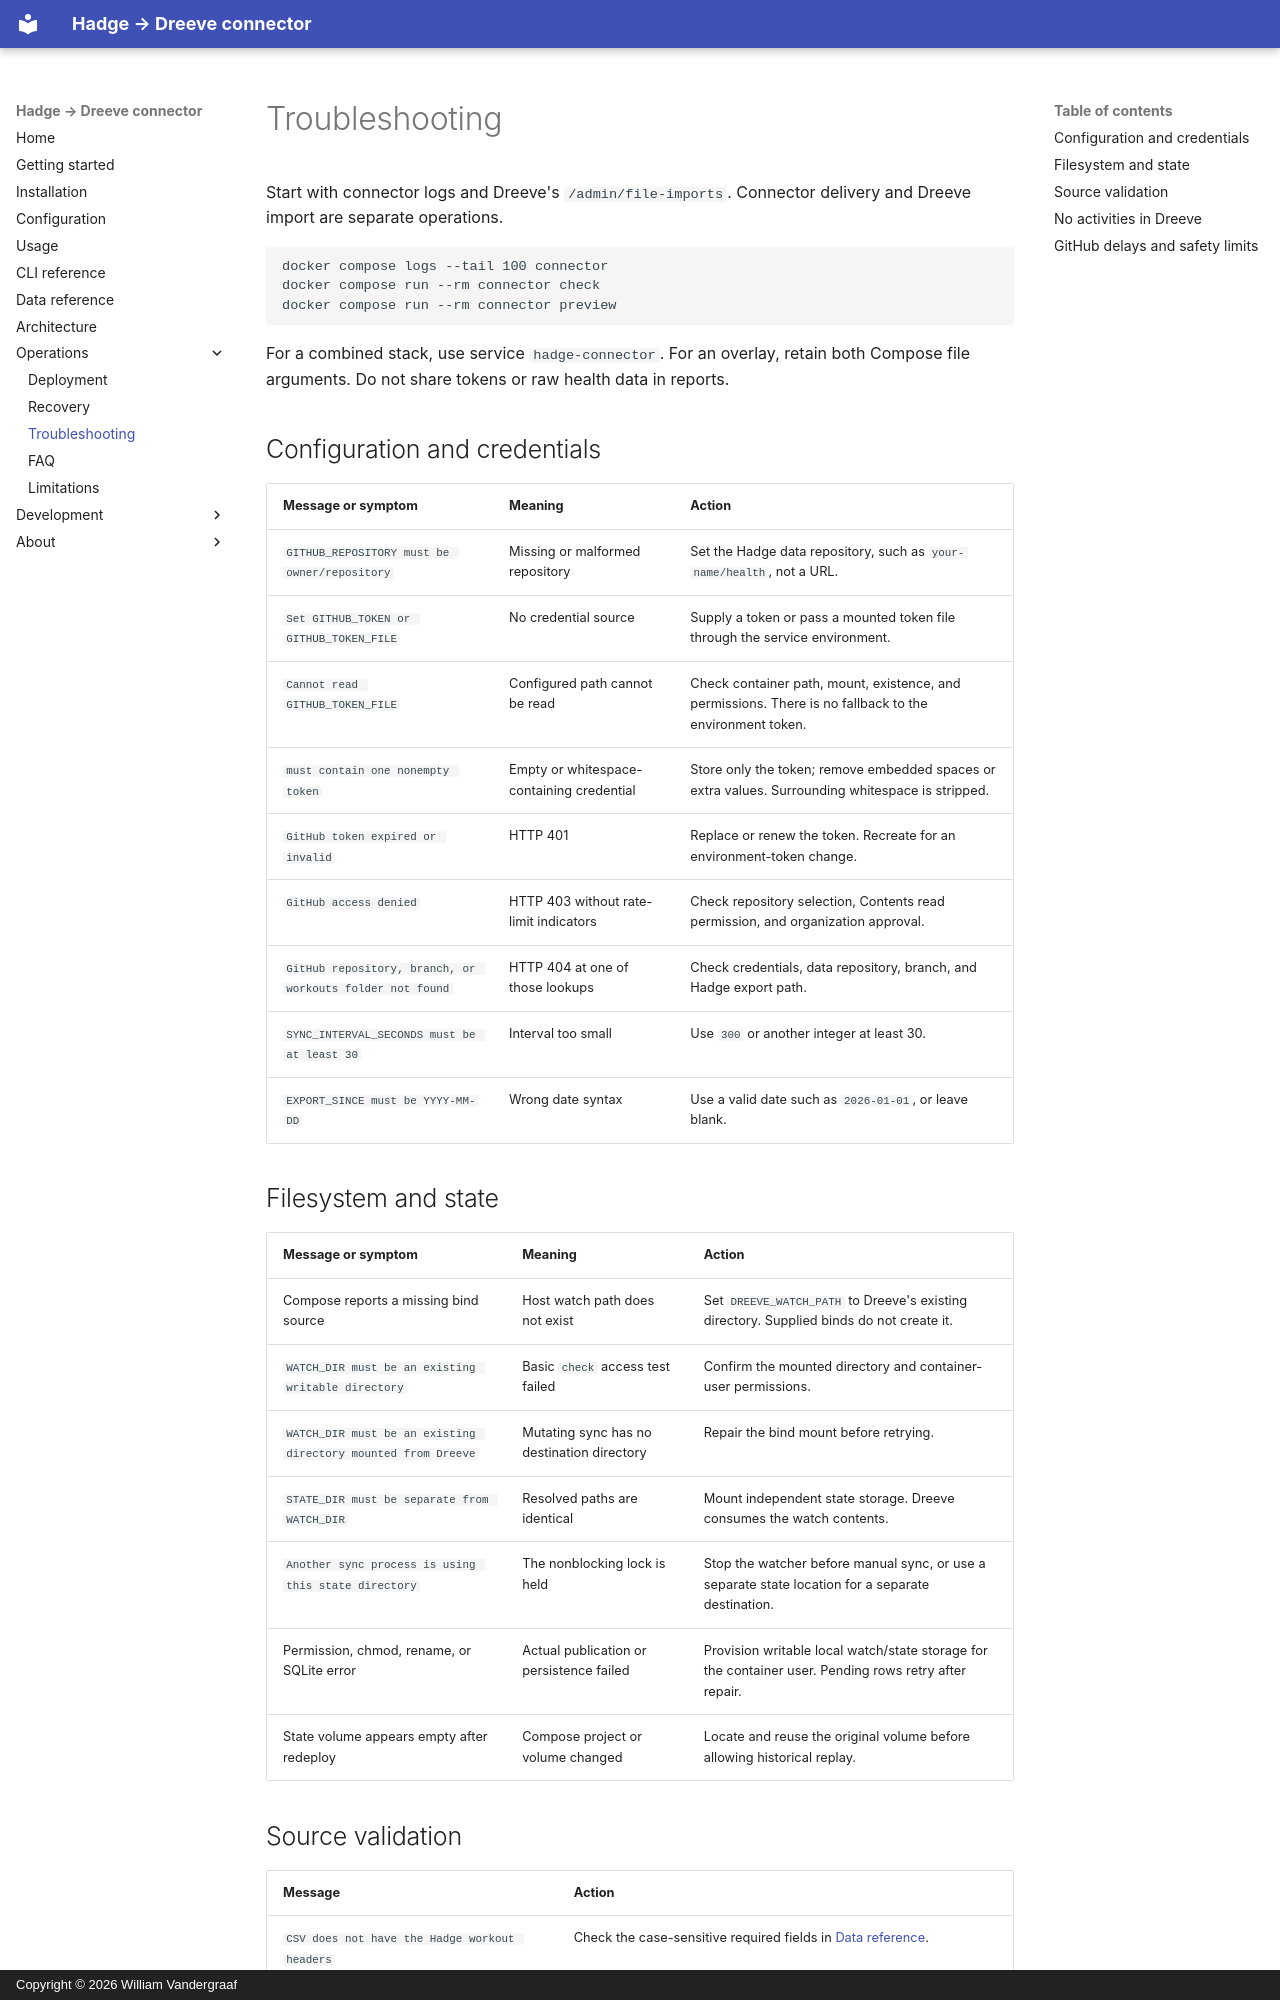

repository: willtheorangeguy/dreeve-hadge-connector · page: troubleshooting/index.html · generator: mkdocs · copyright: Copyright © 2026 William Vandergraaf

# Troubleshooting

Start with connector logs and Dreeve's `/admin/file-imports`. Connector delivery and Dreeve import are separate operations.

```sh
docker compose logs --tail 100 connector
docker compose run --rm connector check
docker compose run --rm connector preview
```

For a combined stack, use service `hadge-connector`. For an overlay, retain both Compose file arguments. Do not share tokens or raw health data in reports.

## Configuration and credentials

| Message or symptom | Meaning | Action |
| --- | --- | --- |
| `GITHUB_REPOSITORY must be owner/repository` | Missing or malformed repository | Set the Hadge data repository, such as `your-name/health`, not a URL. |
| `Set GITHUB_TOKEN or GITHUB_TOKEN_FILE` | No credential source | Supply a token or pass a mounted token file through the service environment. |
| `Cannot read GITHUB_TOKEN_FILE` | Configured path cannot be read | Check container path, mount, existence, and permissions. There is no fallback to the environment token. |
| `must contain one nonempty token` | Empty or whitespace-containing credential | Store only the token; remove embedded spaces or extra values. Surrounding whitespace is stripped. |
| `GitHub token expired or invalid` | HTTP 401 | Replace or renew the token. Recreate for an environment-token change. |
| `GitHub access denied` | HTTP 403 without rate-limit indicators | Check repository selection, Contents read permission, and organization approval. |
| `GitHub repository, branch, or workouts folder not found` | HTTP 404 at one of those lookups | Check credentials, data repository, branch, and Hadge export path. |
| `SYNC_INTERVAL_SECONDS must be at least 30` | Interval too small | Use `300` or another integer at least 30. |
| `EXPORT_SINCE must be YYYY-MM-DD` | Wrong date syntax | Use a valid date such as `2026-01-01`, or leave blank. |

## Filesystem and state

| Message or symptom | Meaning | Action |
| --- | --- | --- |
| Compose reports a missing bind source | Host watch path does not exist | Set `DREEVE_WATCH_PATH` to Dreeve's existing directory. Supplied binds do not create it. |
| `WATCH_DIR must be an existing writable directory` | Basic `check` access test failed | Confirm the mounted directory and container-user permissions. |
| `WATCH_DIR must be an existing directory mounted from Dreeve` | Mutating sync has no destination directory | Repair the bind mount before retrying. |
| `STATE_DIR must be separate from WATCH_DIR` | Resolved paths are identical | Mount independent state storage. Dreeve consumes the watch contents. |
| `Another sync process is using this state directory` | The nonblocking lock is held | Stop the watcher before manual sync, or use a separate state location for a separate destination. |
| Permission, chmod, rename, or SQLite error | Actual publication or persistence failed | Provision writable local watch/state storage for the container user. Pending rows retry after repair. |
| State volume appears empty after redeploy | Compose project or volume changed | Locate and reuse the original volume before allowing historical replay. |
